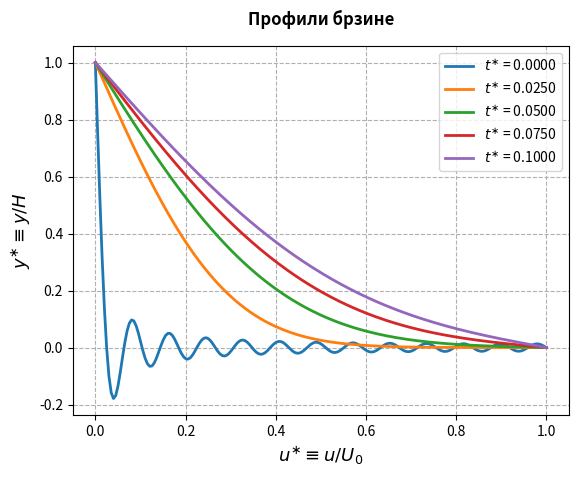
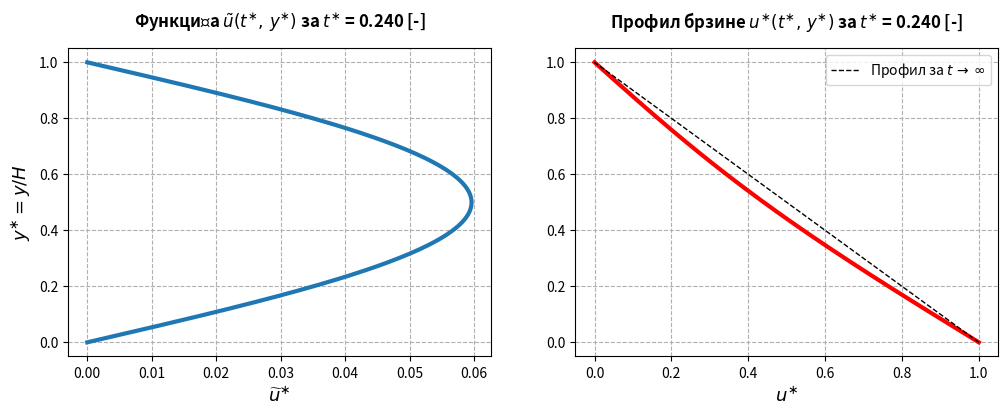

Reproduce these figures in Python, in order.
import numpy as np
import matplotlib.pyplot as plt

vreme = np.linspace(0, 0.1, 5)
y = np.linspace(0, 1, 200)


plt.title("Профили брзине", size=12, weight='semibold', pad=15)
for t in np.nditer(vreme):
    sum = 0
    for n in range(1, 25):
        sum = sum + np.sin(n*np.pi*y)/n * np.exp(-n**2 * np.pi**2 * t)
    u = 1 - y - 2/np.pi*sum
    plt.plot(y,u, lw = 2, label = "$t^{\\ast}$ = %.4f" % t)
    
plt.xlabel("$u^{\\ast} \equiv u/U_0$", size=13)
plt.ylabel("$y^{\\ast} \equiv y/H$", size=13)
plt.grid(True, linestyle='dashed')
plt.legend()


ts = 0.24 # претпоставка када се достиже стационарно стање
ssum = 0
for n in range(1, 25):
        ssum = ssum + np.sin(n*np.pi*y)/n * np.exp(-n**2 * np.pi**2 * ts)

u_tilde = 2/np.pi*ssum
u = 1 - y - u_tilde
plt.figure(figsize=(12,4))

plt.subplot(1,2,1)
plt.title("Функција $\\tilde{u}(t^{\\ast}, \, y^{\\ast})$ за $t^{\\ast}$ = %.3f [-]" % ts, size=12, weight='semibold', pad=15)
plt.ylabel("$y^{\\ast} = y/H$", size = 13)
plt.xlabel("$\\widetilde{u}^{\\ast}$", size = 13)
plt.grid(True, linestyle='dashed')
plt.plot(u_tilde, y, lw = 3)

plt.subplot(1,2,2)
plt.title("Профил брзине $u^{\\ast}(t^{\\ast}, \, y^{\\ast})$ за $t^{\\ast}$ = %.3f [-]" % ts, size=12, weight='semibold', pad=15)
plt.xlabel("$u^{\\ast}$", size = 13)
plt.grid(True, linestyle='dashed')
plt.plot(u, y, lw=3, color='red')
plt.plot(1-y, y, linestyle='dashed', lw=1, color='black', label='Профил за $t \, \\to \, \\infty$')
plt.legend()